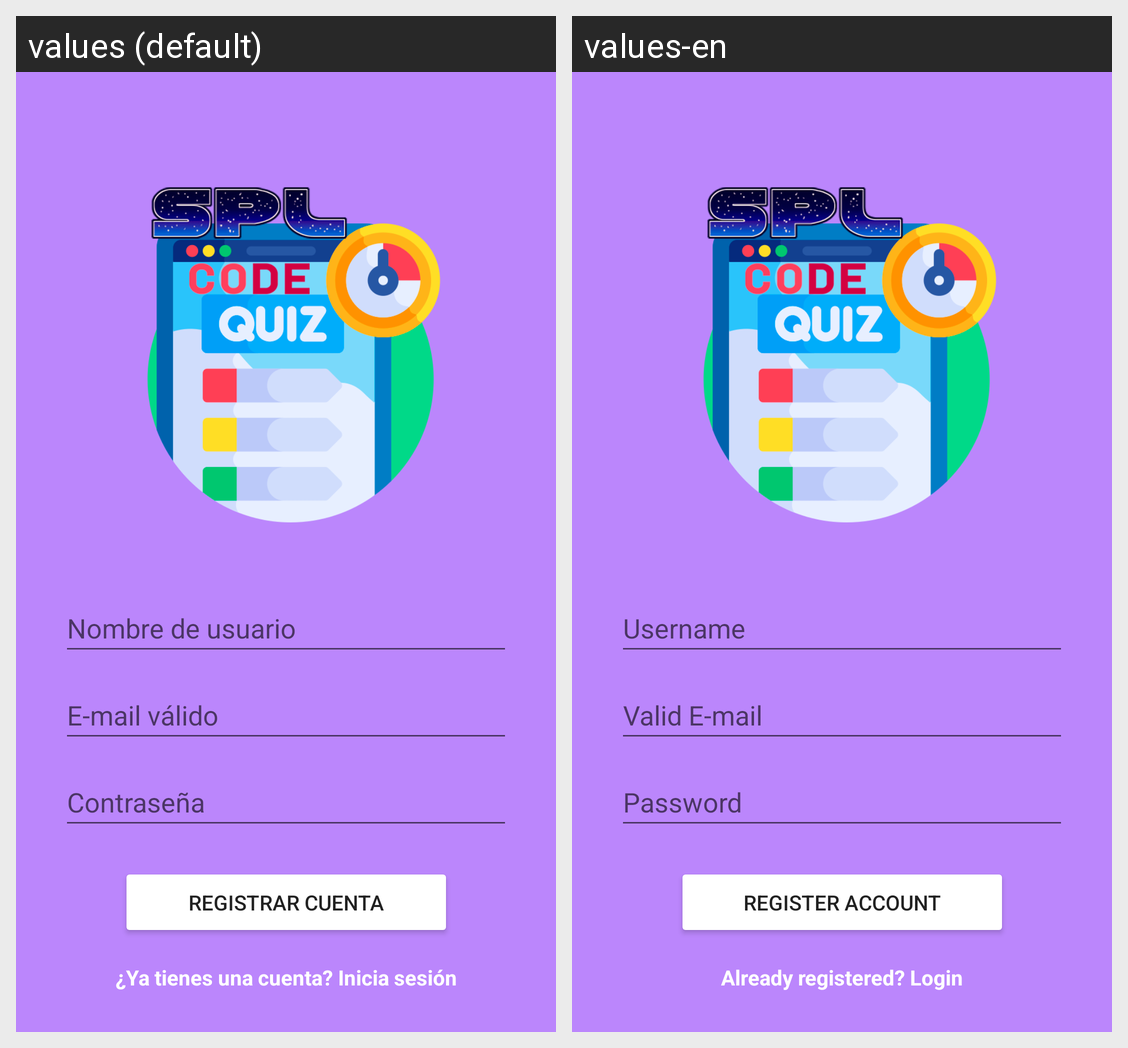

Here is an Android app screen in its default locale and in the app's own translations. Write out the translated-string differences for the strings that appear on this screen.
Android screen res/layout/fragment_register.xml rendered under 2 locales, left to right: values (default), values-en. Device: Nexus 5 (rendered at 1080×1920; each locale shown at half size, 540×960, under a caption strip naming it); theme Theme.SuarQuizCodeApp.
Strings drawn on this screen, with the default value and each locale's value (text and hints the layout hard-codes, and strings that could not be matched under every locale, appear in the picture but are not listed):

tb_introMail
  values: E-mail válido
  values-en: Valid E-mail

tb_introPass
  values: Contraseña
  values-en: Password

te_nombreRegistro
  values: Nombre de usuario
  values-en: Username

register_button
  values: Registrar cuenta
  values-en: Register account

tv_NowRegistered
  values: ¿Ya tienes una cuenta? Inicia sesión
  values-en: Already registered? Login
